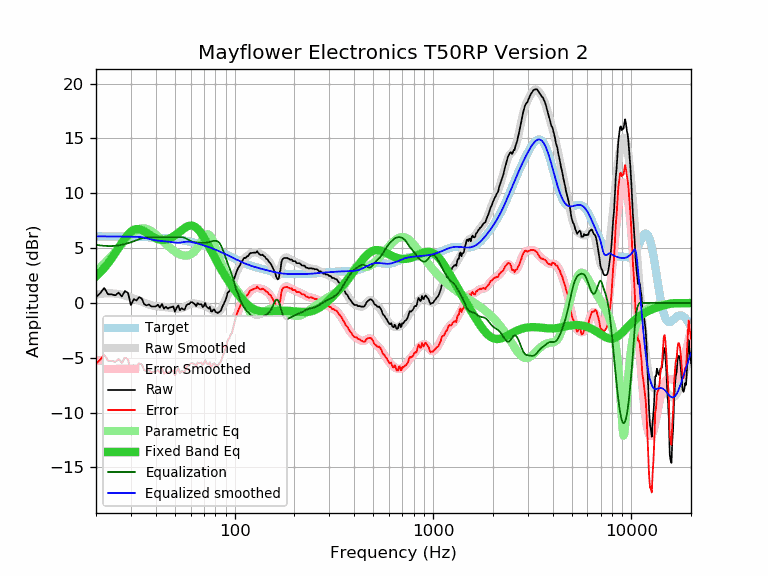

Data behind this chart, as committed beside it:
frequency, raw, error, smoothed, error_smoothed, equalization, parametric_eq, equalized_raw, equalized_smoothed, target
20, 0.52, -5.55, 0.77, -5.30, 5.30, 2.42, 5.82, 6.07, 6.07
21, 0.89, -5.18, 0.83, -5.24, 5.24, 2.78, 6.13, 6.07, 6.07
22, 1.37, -4.70, 0.86, -5.21, 5.21, 3.18, 6.58, 6.07, 6.07
23, 0.79, -5.28, 0.88, -5.19, 5.19, 3.61, 5.98, 6.07, 6.07
24, 0.79, -5.27, 0.87, -5.19, 5.19, 4.07, 5.98, 6.06, 6.06
25, 0.69, -5.37, 0.85, -5.21, 5.21, 4.55, 5.90, 6.06, 6.06
26, 0.94, -5.12, 0.81, -5.25, 5.25, 5.02, 6.19, 6.06, 6.06
27, 0.59, -5.46, 0.75, -5.30, 5.30, 5.48, 5.89, 6.05, 6.05
28, 1.09, -4.96, 0.68, -5.37, 5.37, 5.89, 6.46, 6.05, 6.05
29, 0.91, -5.13, 0.59, -5.45, 5.45, 6.24, 6.36, 6.04, 6.04
30, -0.20, -6.24, 0.50, -5.54, 5.54, 6.50, 5.34, 6.04, 6.04
31, 0.35, -5.68, 0.41, -5.63, 5.63, 6.67, 5.98, 6.03, 6.03
32, 0.22, -5.81, 0.31, -5.72, 5.72, 6.74, 5.94, 6.03, 6.03
33, 0.53, -5.49, 0.21, -5.81, 5.81, 6.73, 6.34, 6.02, 6.02
34, 0.41, -5.61, 0.11, -5.90, 5.88, 6.65, 6.29, 6.00, 6.02
35, -0.12, -6.13, 0.02, -5.99, 5.93, 6.53, 5.81, 5.95, 6.01
36, -0.22, -6.22, -0.07, -6.07, 5.97, 6.40, 5.75, 5.90, 6.00
37, -0.14, -6.13, -0.15, -6.14, 5.98, 6.25, 5.84, 5.84, 5.99
38, -0.32, -6.30, -0.21, -6.19, 5.99, 6.12, 5.67, 5.79, 5.98
39, -0.32, -6.29, -0.26, -6.23, 6.00, 6.00, 5.68, 5.74, 5.97
40, -0.32, -6.28, -0.29, -6.25, 6.00, 5.90, 5.68, 5.71, 5.96
41, -0.16, -6.11, -0.32, -6.27, 6.00, 5.83, 5.84, 5.68, 5.95
42, -0.42, -6.36, -0.34, -6.27, 6.00, 5.78, 5.58, 5.66, 5.94
43, -0.10, -6.02, -0.35, -6.28, 6.00, 5.75, 5.90, 5.65, 5.92
44, -0.52, -6.43, -0.37, -6.28, 6.00, 5.75, 5.48, 5.63, 5.91
45, -0.35, -6.25, -0.39, -6.28, 6.00, 5.77, 5.65, 5.61, 5.90
46, -0.52, -6.40, -0.41, -6.29, 6.00, 5.82, 5.48, 5.59, 5.88
47, -0.42, -6.28, -0.43, -6.30, 6.00, 5.88, 5.58, 5.57, 5.86
48, -0.39, -6.24, -0.45, -6.30, 6.00, 5.96, 5.61, 5.55, 5.85
49, -0.32, -6.15, -0.48, -6.31, 6.00, 6.05, 5.68, 5.52, 5.83
50, -0.80, -6.61, -0.50, -6.31, 6.00, 6.16, 5.20, 5.50, 5.81
51, -0.42, -6.21, -0.51, -6.30, 6.00, 6.27, 5.58, 5.49, 5.79
52, -0.22, -5.99, -0.52, -6.29, 6.00, 6.39, 5.78, 5.48, 5.77
53, -0.67, -6.42, -0.51, -6.25, 6.00, 6.51, 5.33, 5.49, 5.75
54, -0.48, -6.21, -0.48, -6.20, 6.00, 6.63, 5.52, 5.52, 5.73
55, -0.57, -6.27, -0.43, -6.13, 5.98, 6.74, 5.41, 5.55, 5.70
56, -0.62, -6.30, -0.36, -6.04, 5.94, 6.84, 5.32, 5.57, 5.68
57, -0.22, -5.87, -0.29, -5.94, 5.87, 6.92, 5.65, 5.58, 5.65
58, -0.12, -5.75, -0.21, -5.84, 5.80, 6.99, 5.68, 5.59, 5.63
59, -0.10, -5.70, -0.14, -5.74, 5.73, 7.03, 5.63, 5.58, 5.60
60, 0.06, -5.51, -0.09, -5.66, 5.66, 7.05, 5.72, 5.57, 5.57
61, 0.08, -5.46, -0.05, -5.60, 5.60, 7.04, 5.68, 5.54, 5.54
62, -0.02, -5.53, -0.04, -5.55, 5.55, 7.01, 5.53, 5.51, 5.51
63, -0.12, -5.60, -0.05, -5.53, 5.53, 6.95, 5.41, 5.48, 5.48
64, -0.29, -5.74, -0.07, -5.52, 5.52, 6.87, 5.23, 5.45, 5.45
65, -0.01, -5.43, -0.09, -5.51, 5.51, 6.76, 5.50, 5.42, 5.42
66, -0.12, -5.51, -0.12, -5.50, 5.50, 6.63, 5.38, 5.39, 5.39
67, -0.12, -5.47, -0.14, -5.49, 5.49, 6.48, 5.37, 5.35, 5.35
68, -0.12, -5.44, -0.17, -5.48, 5.48, 6.32, 5.36, 5.32, 5.32
69, -0.38, -5.66, -0.20, -5.48, 5.48, 6.15, 5.10, 5.28, 5.28
70, -0.26, -5.51, -0.23, -5.48, 5.48, 5.96, 5.22, 5.25, 5.25
71, 0.00, -5.21, -0.27, -5.48, 5.48, 5.77, 5.48, 5.21, 5.21
72, -0.32, -5.49, -0.32, -5.49, 5.49, 5.57, 5.17, 5.17, 5.17
73, -0.42, -5.55, -0.38, -5.52, 5.52, 5.38, 5.10, 5.13, 5.13
74, -0.52, -5.62, -0.45, -5.54, 5.54, 5.18, 5.02, 5.10, 5.10
75, -0.36, -5.42, -0.52, -5.57, 5.57, 4.97, 5.21, 5.06, 5.06
76, -0.77, -5.79, -0.59, -5.60, 5.60, 4.78, 4.83, 5.02, 5.02
77, -0.77, -5.75, -0.65, -5.63, 5.63, 4.58, 4.86, 4.98, 4.98
78, -0.60, -5.54, -0.72, -5.66, 5.66, 4.39, 5.06, 4.94, 4.94
79, -0.59, -5.49, -0.77, -5.67, 5.67, 4.20, 5.08, 4.90, 4.90
... 553 more rows
